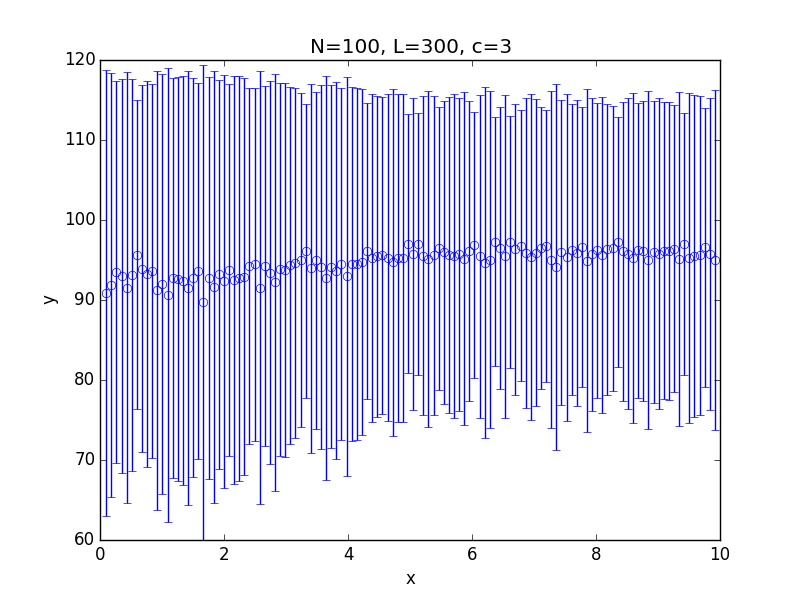

The table this chart was drawn from, first rows:
x; 0.100000; 0.182500; 0.265000; 0.347500; 0.430000; 0.512500; 0.595000; 0.677500; 0.760000; 0.842500; 0.925000; 1.007500; 1.090000; 1.172500; 1.255000; 1.337500; 1.420000; 1.502500; 1.585000; 1.667500; 1.750000; 1.832500; 1.915000
y; 90.89; 91.89; 93.46; 92.99; 91.52; 93.14; 95.67; 93.93; 93.24; 93.62; 91.23; 91.98; 90.63; 92.8; 92.63; 92.44; 91.47; 92.81; 93.61; 89.7; 92.76; 91.61; 93.21
std; 27.89; 26.51; 23.85; 24.61; 26.96; 24.46; 19.28; 22.88; 24.14; 23.42; 27.43; 26.25; 28.33; 24.99; 25.28; 25.6; 27.14; 24.91; 23.54; 29.69; 25.08; 27.02; 24.33
